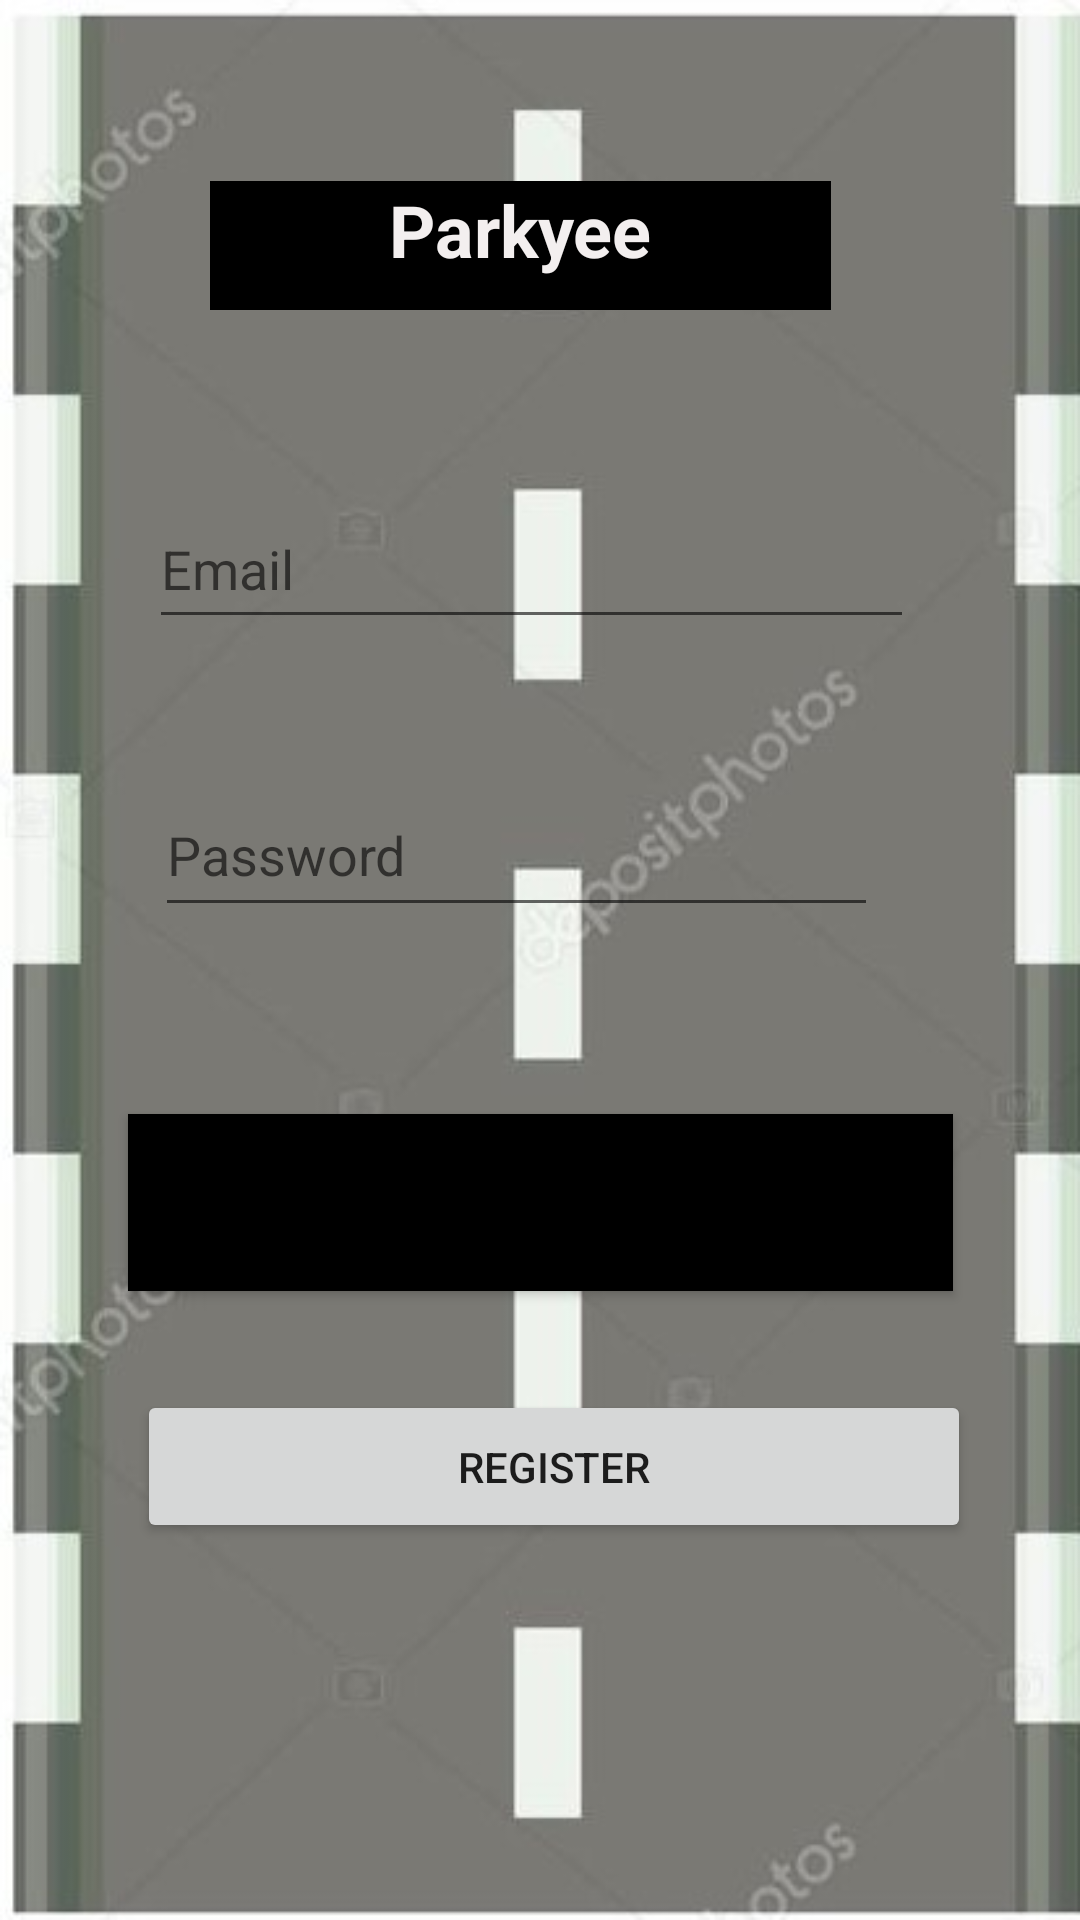

Here is an Android app screen rendered from its layout file. Give the layout XML and the strings, colors and styles it references.
<!-- AndroidManifest.xml: application theme Theme.FinalParking -->
<!-- res/layout/activity_main.xml -->
<?xml version="1.0" encoding="utf-8"?>
<androidx.constraintlayout.widget.ConstraintLayout xmlns:android="http://schemas.android.com/apk/res/android"
    xmlns:app="http://schemas.android.com/apk/res-auto"
    xmlns:tools="http://schemas.android.com/tools"
    android:layout_width="match_parent"
    android:layout_height="match_parent"
    android:background="@drawable/road"
    tools:context=".MainActivity">


    <EditText
        android:id="@+id/editTextEmail"
        android:layout_width="255dp"
        android:layout_height="50dp"
        android:hint="Email"
        android:inputType="textEmailAddress"
        app:layout_constraintBottom_toBottomOf="parent"
        app:layout_constraintEnd_toEndOf="parent"
        app:layout_constraintHorizontal_bias="0.474"
        app:layout_constraintStart_toStartOf="parent"
        app:layout_constraintTop_toTopOf="parent"
        app:layout_constraintVertical_bias="0.276" />

    <EditText
        android:id="@+id/editTextPassword"
        android:layout_width="241dp"
        android:layout_height="51dp"
        android:hint="Password"
        android:inputType="textPassword"
        app:layout_constraintBottom_toBottomOf="parent"
        app:layout_constraintEnd_toEndOf="parent"
        app:layout_constraintHorizontal_bias="0.435"
        app:layout_constraintStart_toStartOf="parent"
        app:layout_constraintTop_toTopOf="parent"
        app:layout_constraintVertical_bias="0.438" />

    <Button
        android:id="@+id/buttonLogin"
        android:layout_width="275dp"
        android:layout_height="59dp"
        android:background="@color/black"
        android:onClick="onLoginClick"
        android:text="Login"
        app:layout_constraintBottom_toBottomOf="parent"
        app:layout_constraintEnd_toEndOf="parent"
        app:layout_constraintStart_toStartOf="parent"
        app:layout_constraintTop_toTopOf="parent"
        app:layout_constraintVertical_bias="0.639" />

    <Button
        android:id="@+id/buttonRegister"
        android:layout_width="278dp"
        android:layout_height="51dp"
        android:onClick="onRegisterClick"
        android:text="Register"
        app:layout_constraintBottom_toBottomOf="parent"
        app:layout_constraintEnd_toEndOf="parent"
        app:layout_constraintHorizontal_bias="0.556"
        app:layout_constraintStart_toStartOf="parent"
        app:layout_constraintTop_toTopOf="@+id/editTextEmail"
        app:layout_constraintVertical_bias="0.705" />

    <TextView
        android:id="@+id/textView"
        android:layout_width="207dp"
        android:layout_height="43dp"
        android:background="@color/black"
        android:text="Parkyee"
        android:textAlignment="center"
        android:textColor="#F3EFEF"
        android:textColorHint="#101010"
        android:textSize="24sp"
        android:textStyle="bold"
        app:layout_constraintBottom_toBottomOf="parent"
        app:layout_constraintEnd_toEndOf="parent"
        app:layout_constraintHorizontal_bias="0.458"
        app:layout_constraintStart_toStartOf="parent"
        app:layout_constraintTop_toTopOf="parent"
        app:layout_constraintVertical_bias="0.101" />


</androidx.constraintlayout.widget.ConstraintLayout>
<!-- resources referenced by this layout -->
<resources>
  <!-- drawable road: jpg bitmap (drawable, 31254 bytes) -->
  <style name="Theme.FinalParking" parent="Theme.MaterialComponents.DayNight.DarkActionBar">
          
          <item name="colorPrimary">@color/purple_500</item>
          <item name="colorPrimaryVariant">@color/purple_700</item>
          <item name="colorOnPrimary">@color/white</item>
          
          <item name="colorSecondary">@color/teal_200</item>
          <item name="colorSecondaryVariant">@color/teal_700</item>
          <item name="colorOnSecondary">@color/black</item>
          
          <item name="android:statusBarColor">?attr/colorPrimaryVariant</item>
          
      </style>
  <!-- not gathered from this repository: default colours our renderer supplied (Android Studio template values) -->
  <color name="purple_500">#FF6200EE</color>
  <color name="purple_700">#FF3700B3</color>
  <color name="teal_200">#FF03DAC5</color>
  <color name="teal_700">#FF018786</color>
  <color name="black">#FF000000</color>
  <color name="white">#FFFFFFFF</color>
</resources>
